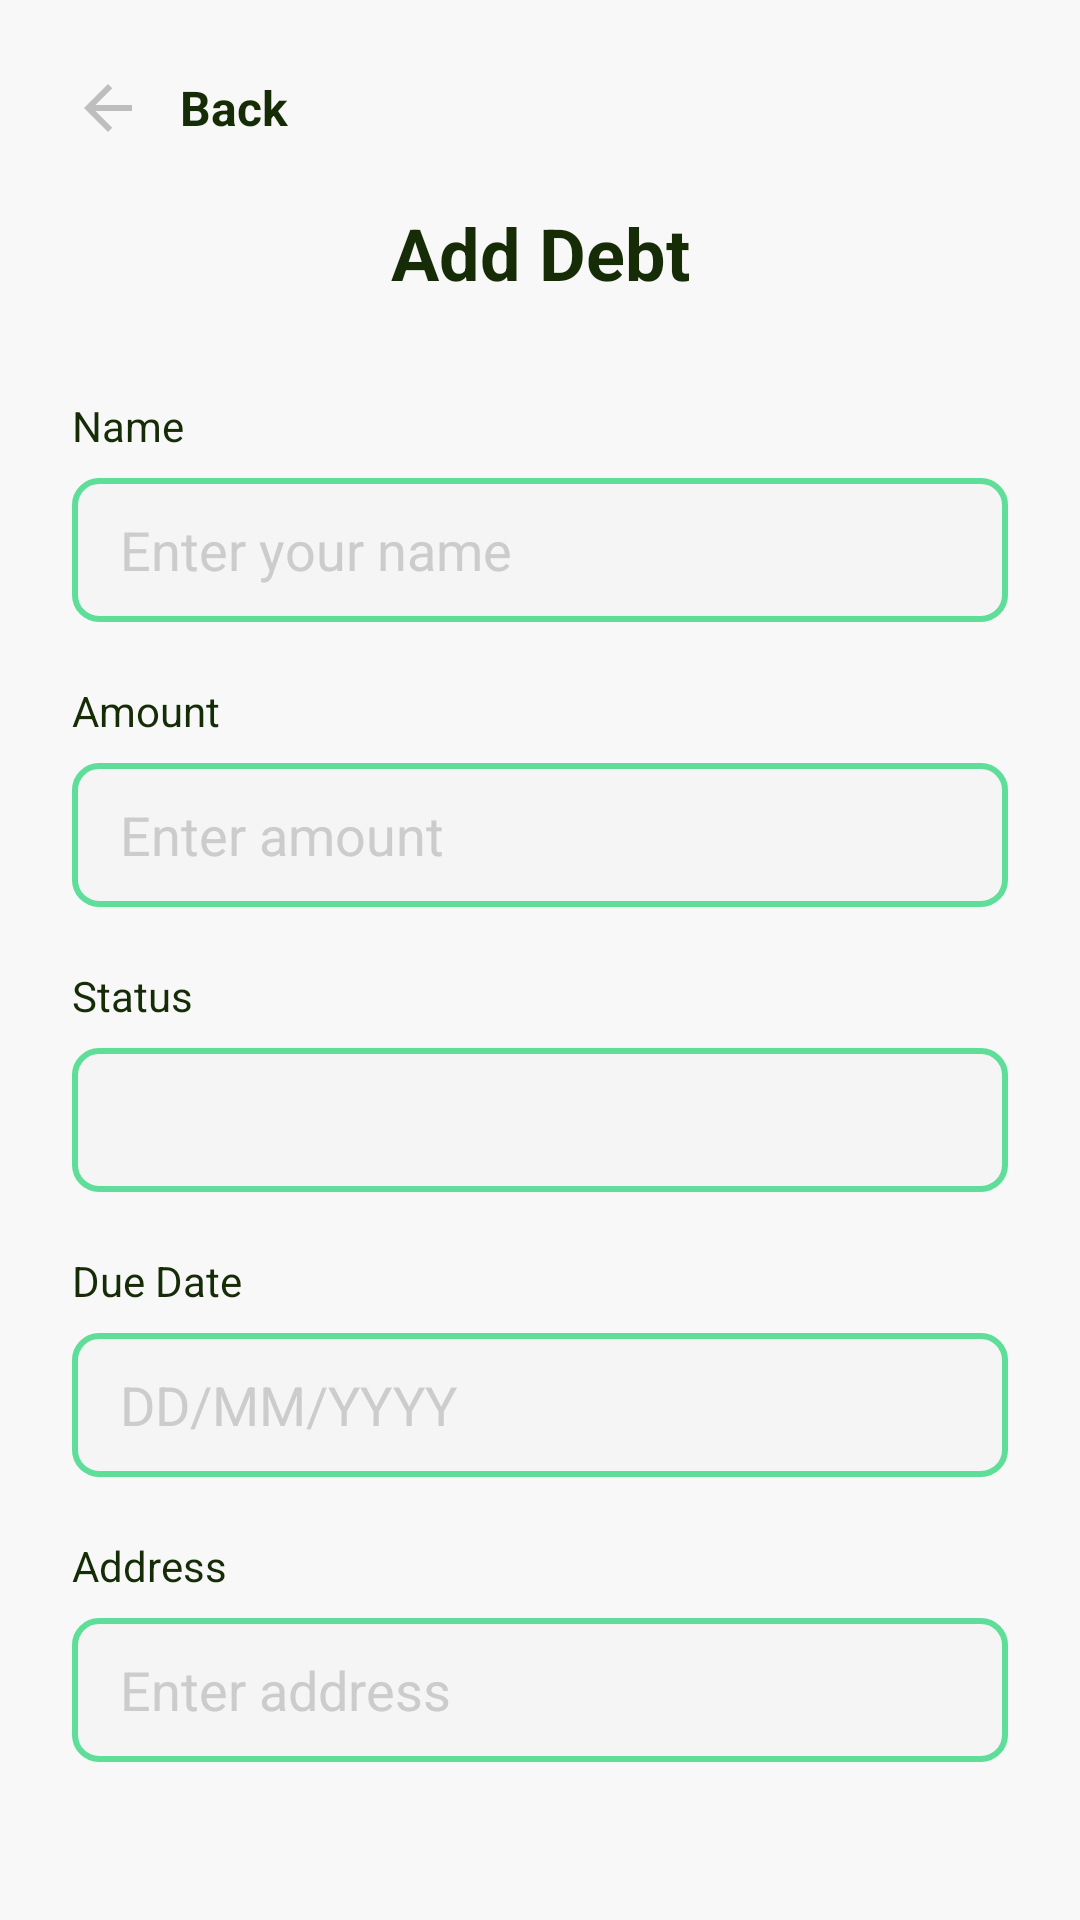

Produce the Android XML layout that renders to this screen, including the resource entries it uses.
<!-- AndroidManifest.xml: application theme Theme.UtangLog -->
<!-- res/layout/activity_add_debt.xml -->
<?xml version="1.0" encoding="utf-8"?>
<LinearLayout xmlns:android="http://schemas.android.com/apk/res/android"
    xmlns:app="http://schemas.android.com/apk/res-auto"
    android:layout_width="match_parent"
    android:layout_height="match_parent"
    android:orientation="vertical"
    android:background="@color/background_screen"
    android:padding="24dp">

    
    <LinearLayout
        android:layout_width="match_parent"
        android:layout_height="wrap_content"
        android:orientation="horizontal"
        android:gravity="center_vertical"
        android:layout_marginBottom="20dp">

        <ImageView
            android:id="@+id/back_arrow"
            android:layout_width="24dp"
            android:layout_height="24dp"
            android:src="@drawable/ic_back_arrow"
            android:contentDescription="Back"
            android:layout_marginEnd="12dp" />

        <TextView
            android:layout_width="wrap_content"
            android:layout_height="wrap_content"
            android:text="Back"
            android:textColor="@color/green_dark"
            android:textSize="16sp"
            android:textStyle="bold" />

    </LinearLayout>

    
    <TextView
        android:layout_width="match_parent"
        android:layout_height="wrap_content"
        android:text="Add Debt"
        android:textSize="24sp"
        android:textColor="@color/green_dark"
        android:textStyle="bold"
        android:gravity="center"
        android:layout_marginBottom="32dp" />

    
    <TextView
        android:layout_width="match_parent"
        android:layout_height="wrap_content"
        android:text="Name"
        android:textSize="14sp"
        android:textColor="@color/green_dark"
        android:layout_marginBottom="8dp" />

    <EditText
        android:id="@+id/et_name"
        android:layout_width="match_parent"
        android:layout_height="48dp"
        android:hint="Enter your name"
        android:textColorHint="#CCCCCC"
        android:textColor="@android:color/black"
        android:paddingStart="16dp"
        android:paddingEnd="16dp"
        android:background="@drawable/edit_text_background"
        android:inputType="text" />

    
    <TextView
        android:layout_width="match_parent"
        android:layout_height="wrap_content"
        android:text="Amount"
        android:textSize="14sp"
        android:textColor="@color/green_dark"
        android:layout_marginTop="20dp"
        android:layout_marginBottom="8dp" />

    <EditText
        android:id="@+id/et_amount"
        android:layout_width="match_parent"
        android:layout_height="48dp"
        android:hint="Enter amount"
        android:textColorHint="#CCCCCC"
        android:textColor="@android:color/black"
        android:paddingStart="16dp"
        android:paddingEnd="16dp"
        android:background="@drawable/edit_text_background"
        android:inputType="numberDecimal" />

    
    <TextView
        android:layout_width="match_parent"
        android:layout_height="wrap_content"
        android:text="Status"
        android:textSize="14sp"
        android:textColor="@color/green_dark"
        android:layout_marginTop="20dp"
        android:layout_marginBottom="8dp" />

    <Spinner
        android:id="@+id/spinner_status"
        android:layout_width="match_parent"
        android:layout_height="48dp"
        android:background="@drawable/edit_text_background"
        android:paddingStart="16dp"
        android:paddingEnd="16dp" />

    
    <TextView
        android:layout_width="match_parent"
        android:layout_height="wrap_content"
        android:layout_marginTop="20dp"
        android:layout_marginBottom="8dp"
        android:text="Due Date"
        android:textColor="@color/green_dark"
        android:textSize="14sp" />

    <EditText
        android:id="@+id/et_due_date"
        android:layout_width="match_parent"
        android:layout_height="48dp"
        android:hint="DD/MM/YYYY"
        android:textColorHint="#CCCCCC"
        android:textColor="@android:color/black"
        android:paddingStart="16dp"
        android:paddingEnd="16dp"
        android:background="@drawable/edit_text_background"
        android:inputType="date"
        android:focusable="false"
        android:clickable="true" />

    
    <TextView
        android:layout_width="match_parent"
        android:layout_height="wrap_content"
        android:text="Address"
        android:textSize="14sp"
        android:textColor="@color/green_dark"
        android:layout_marginTop="20dp"
        android:layout_marginBottom="8dp" />

    <EditText
        android:id="@+id/et_address"
        android:layout_width="match_parent"
        android:layout_height="48dp"
        android:hint="Enter address"
        android:textColorHint="#CCCCCC"
        android:textColor="@android:color/black"
        android:paddingStart="16dp"
        android:paddingEnd="16dp"
        android:background="@drawable/edit_text_background"
        android:inputType="text" />

    
    <Button
        android:id="@+id/btn_add_record"
        android:layout_width="match_parent"
        android:layout_height="48dp"
        android:layout_marginTop="32dp"
        android:text="Add Record"
        android:textSize="16sp"
        android:textColor="@android:color/white"
        android:textStyle="bold"
        android:background="@drawable/button_background"
        android:gravity="center"
        app:backgroundTint="@null" />

</LinearLayout>
<!-- resources referenced by this layout -->
<resources>
  <color name="background_screen">#F8F8F8</color>
  <color name="green_dark">#152C07</color>
  <!-- drawable button_background (drawable) -->
  <?xml version="1.0" encoding="utf-8"?>
  <shape xmlns:android="http://schemas.android.com/apk/res/android"
      android:shape="rectangle">
      <solid android:color="#5EDE99" />
      <corners android:radius="8dp" />
  </shape>
  <!-- drawable edit_text_background (drawable) -->
  <?xml version="1.0" encoding="utf-8"?>
  <shape xmlns:android="http://schemas.android.com/apk/res/android"
      android:shape="rectangle">
      <solid android:color="#F5F5F5" />
      <corners android:radius="8dp" />
      <stroke
          android:color="#5EDE99"
          android:width="2dp" />
  </shape>
  <!-- drawable ic_back_arrow (drawable) -->
  <?xml version="1.0" encoding="utf-8"?>
  <vector xmlns:android="http://schemas.android.com/apk/res/android"
      android:width="24dp"
      android:height="24dp"
      android:viewportWidth="24"
      android:viewportHeight="24">
      <path
          android:fillColor="#BEBEBE"
          android:pathData="M20,11H7.83l5.59,-5.59L12,4l-8,8 8,8 1.41,-1.41L7.83,13H20v-2z" />
  </vector>
  <style name="Theme.UtangLog" parent="Base.Theme.UtangLog" />
  <style name="Base.Theme.UtangLog" parent="Theme.Material3.DayNight.NoActionBar">
          
          
      </style>
</resources>
